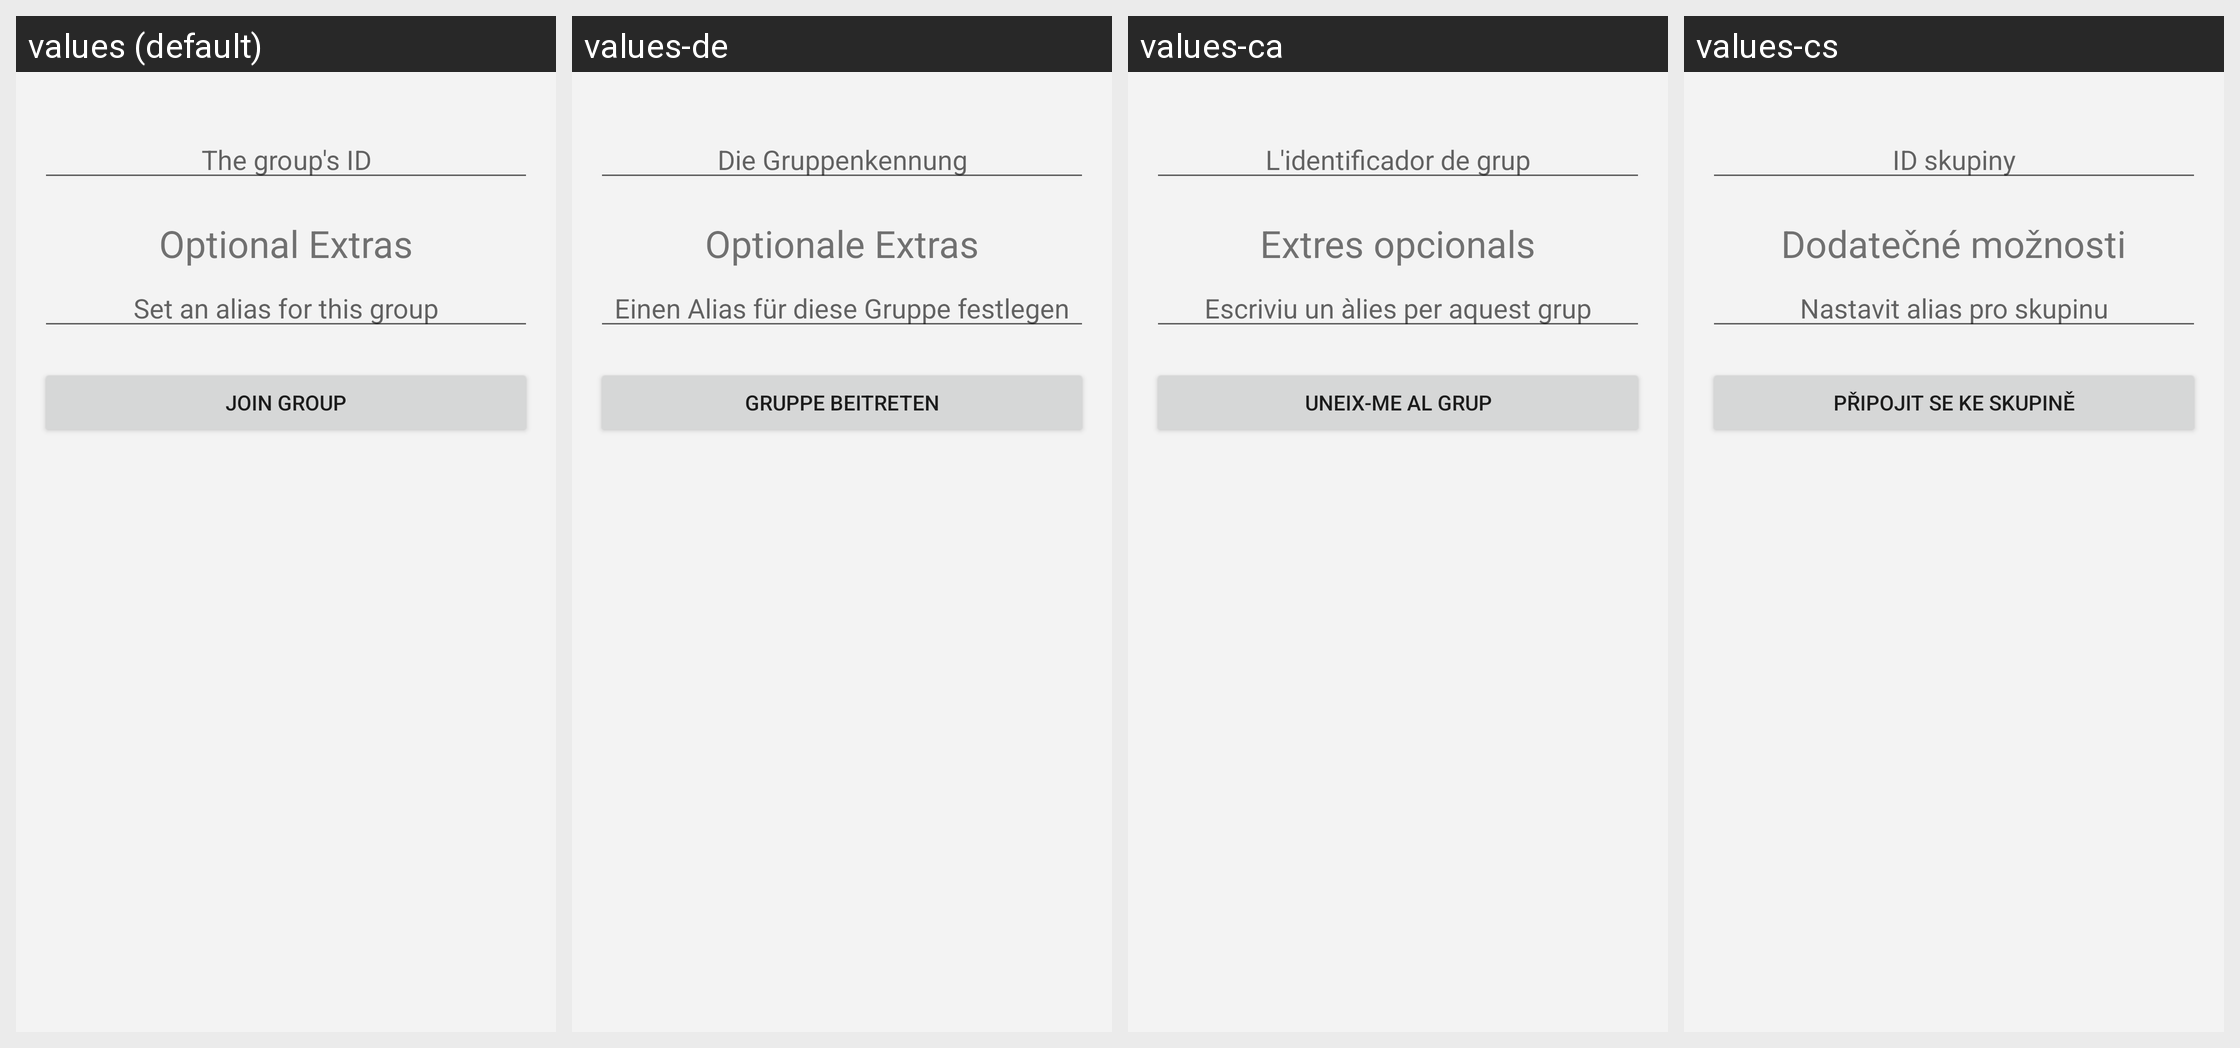

The Android screen above is rendered under several locales of the same app. Produce the string resources it draws, with the default and per-locale values.
Android screen res/layout/fragment_add_group.xml rendered under 4 locales, left to right: values (default), values-de, values-ca, values-cs. Device: Nexus 5 (rendered at 1080×1920; each locale shown at half size, 540×960, under a caption strip naming it); theme AntoxTheme.
Other locales in the repository, not shown: values-ar, values-bg, values-el, values-es, values-fa, values-fi, values-fr, values-hr, values-hu, values-it, values-ja, values-ms, values-nb, values-nl, values-pl, values-pt, values-pt-rBR, values-pt-rPT, values-ru, values-sk, values-sq, values-sr, values-sv, values-tr, values-uk, values-zh-rCN.
Strings drawn on this screen, with the default value and each locale's value (text and hints the layout hard-codes, and strings that could not be matched under every locale, appear in the picture but are not listed):

addgroup_group_id
  values: The group's ID
  values-de: Die Gruppenkennung
  values-ca: L'identificador de grup
  values-cs: ID skupiny

addgroup_optional_title
  values: Optional Extras
  values-de: Optionale Extras
  values-ca: Extres opcionals
  values-cs: Dodatečné možnosti

addgroup_alias_hint
  values: Set an alias for this group
  values-de: Einen Alias für diese Gruppe festlegen
  values-ca: Escriviu un àlies per aquest grup
  values-cs: Nastavit alias pro skupinu

addgroup_button
  values: Join Group
  values-de: Gruppe beitreten
  values-ca: Uneix-me al grup
  values-cs: Připojit se ke skupině
